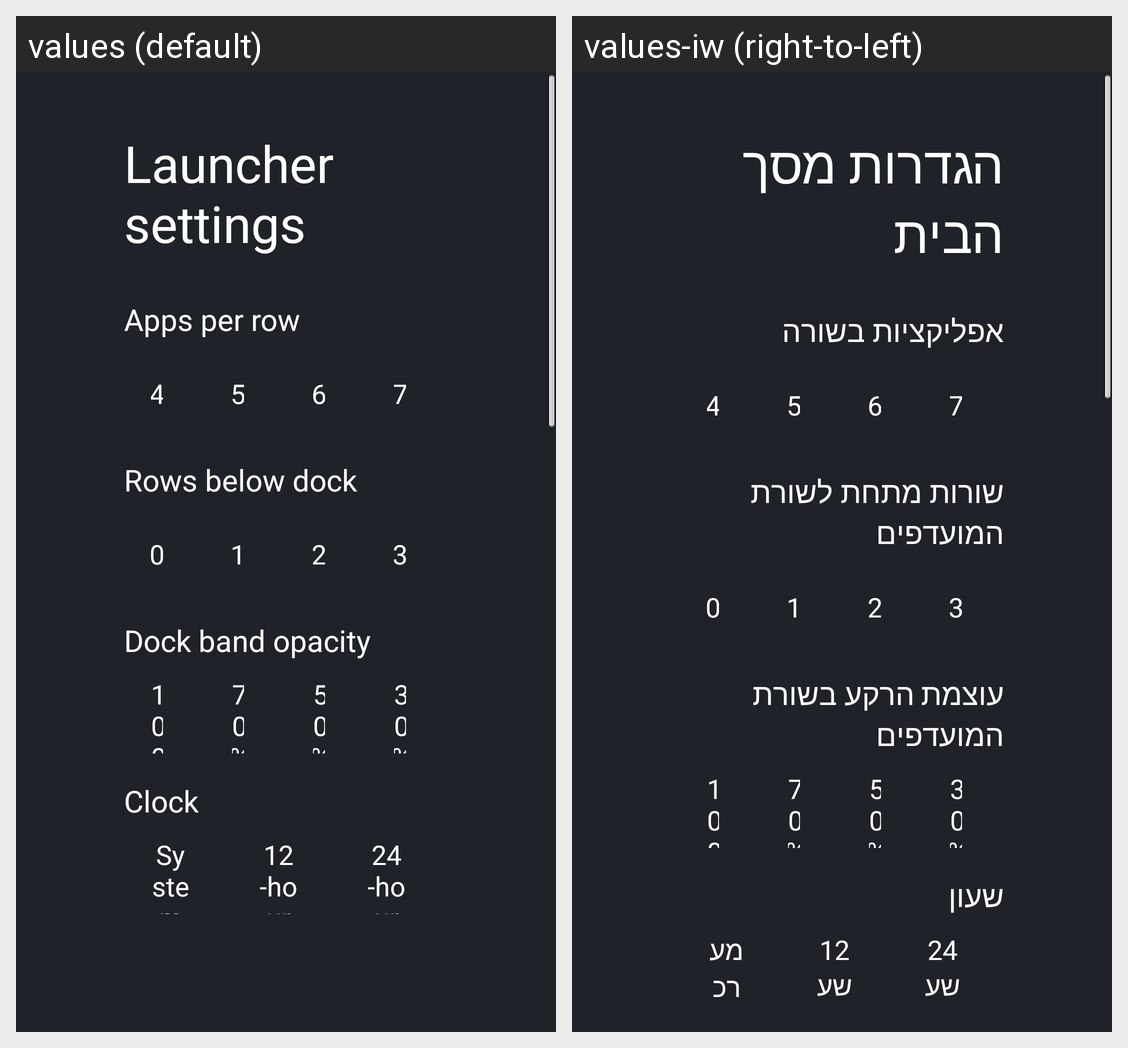

Strings drawn on this Android screen and how each of the app's shown locales translates them:
Android screen res/layout/activity_launcher_settings.xml rendered under 2 locales, left to right: values (default), values-iw (right-to-left). Device: Nexus 5 (rendered at 1080×1920; each locale shown at half size, 540×960, under a caption strip naming it); theme SettingsSidebar.
Strings drawn on this screen, with the default value and each locale's value (text and hints the layout hard-codes, and strings that could not be matched under every locale, appear in the picture but are not listed):

launcher_settings
  values: Launcher settings
  values-iw: הגדרות מסך הבית

columns_label
  values: Apps per row
  values-iw: אפליקציות בשורה

rows_below_dock_label
  values: Rows below dock
  values-iw: שורות מתחת לשורת המועדפים

dock_opacity_label
  values: Dock band opacity
  values-iw: עוצמת הרקע בשורת המועדפים

dream_name
  values: Clock
  values-iw: שעון

clock_format_system
  values: System
  values-iw: מערכת

clock_format_12
  values: 12-hour
  values-iw: 12 שעות

clock_format_24
  values: 24-hour
  values-iw: 24 שעות
